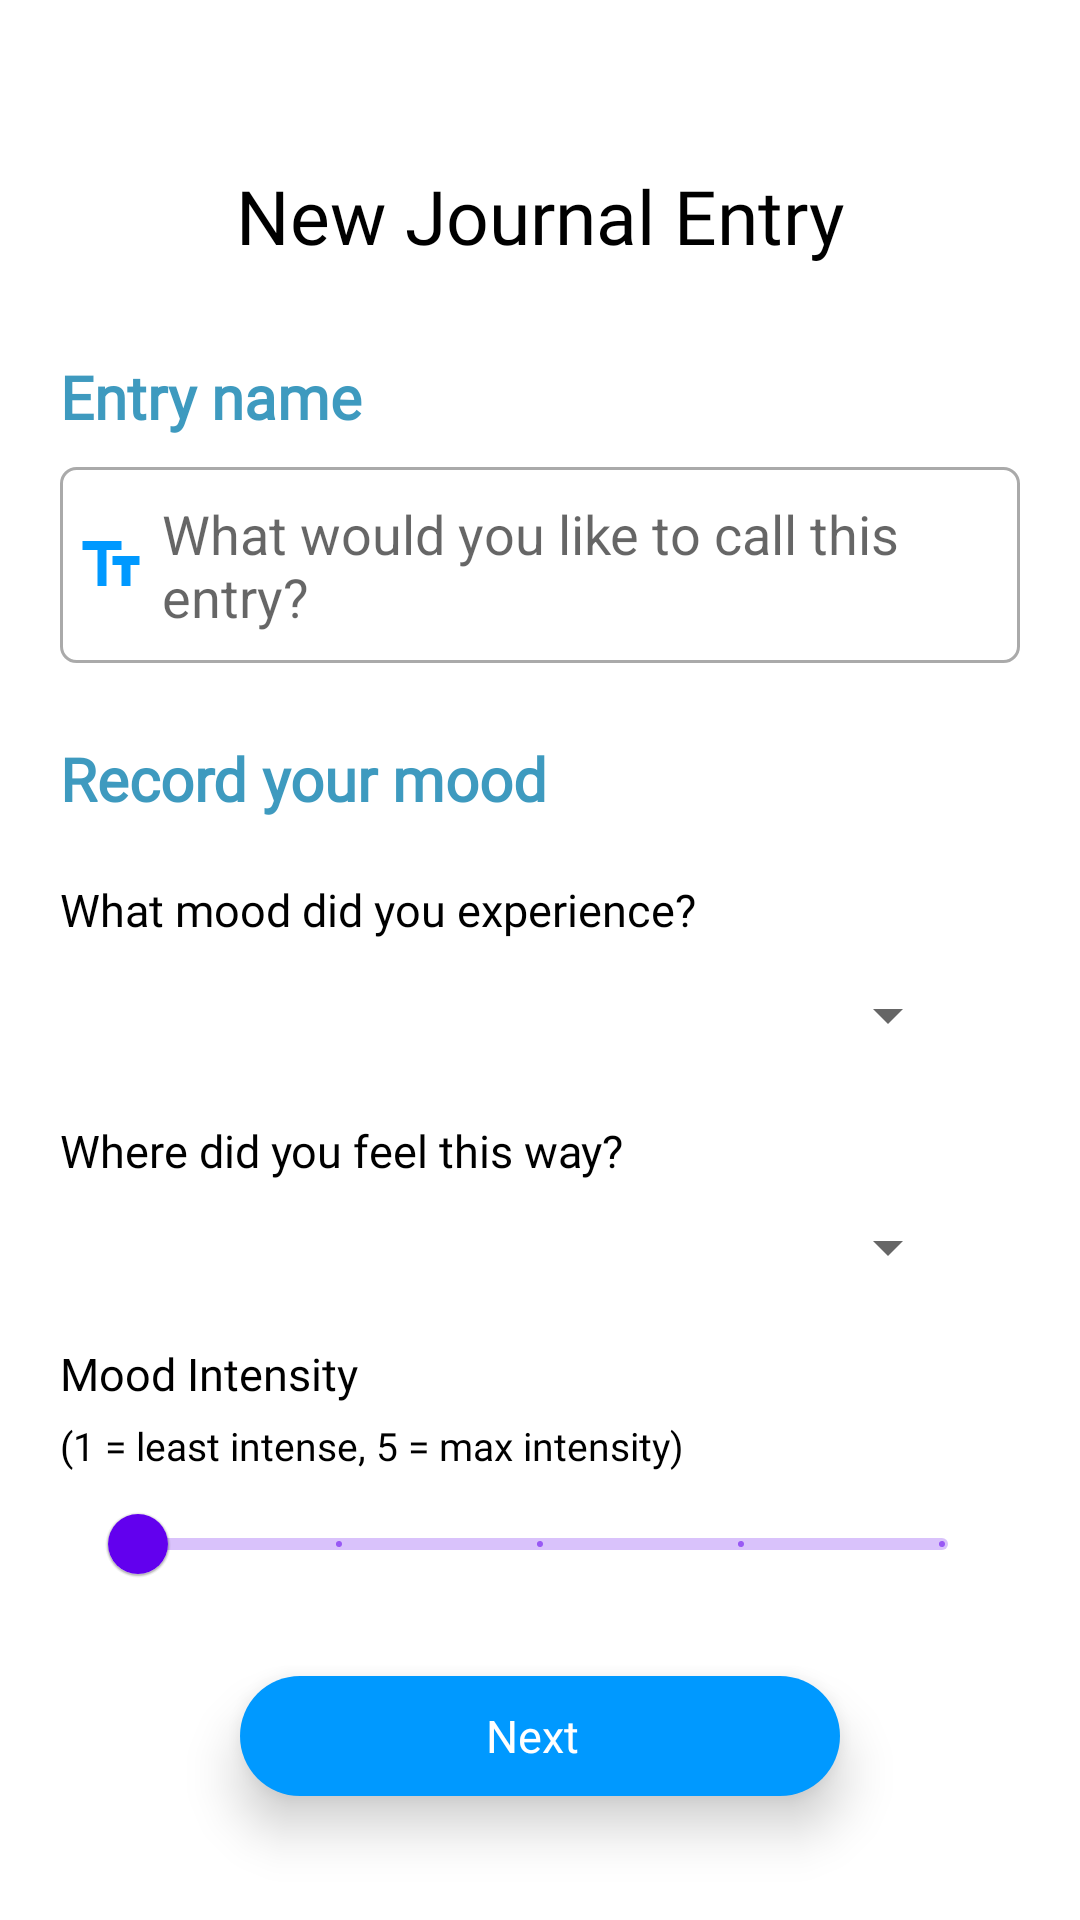

Write the Android layout XML for this screen, with the resource values it uses.
<!-- AndroidManifest.xml: application theme Theme.AstonConnect -->
<!-- res/layout/fragment_journal_entry1.xml -->
<?xml version="1.0" encoding="utf-8"?>
<RelativeLayout xmlns:android="http://schemas.android.com/apk/res/android"
    xmlns:app="http://schemas.android.com/apk/res-auto"
    xmlns:tools="http://schemas.android.com/tools"
    android:layout_width="match_parent"
    android:layout_height="match_parent"
    android:animateLayoutChanges="true"
    tools:context=".Journal.JournalEntry1Fragment">

    <ImageView
        android:id="@+id/backBtn"
        android:layout_width="35dp"
        android:layout_height="35dp"
        android:layout_marginLeft="20dp"
        android:layout_marginTop="20dp"
        android:src="@drawable/ic_back"
        app:tint="@color/black" />

    <TextView
        android:id="@+id/journalEntryText"
        android:layout_width="wrap_content"
        android:layout_height="wrap_content"
        android:layout_below="@id/backBtn"
        android:layout_centerHorizontal="true"
        android:fontFamily="@font/sf_font"
        android:text="New Journal Entry"
        android:textColor="@color/black"
        android:textSize="25sp" />

    <RelativeLayout
        android:layout_width="wrap_content"
        android:layout_height="wrap_content"
        android:layout_below="@id/journalEntryText"
        android:layout_marginLeft="20dp"
        android:layout_marginTop="30dp"
        android:layout_marginRight="20dp">


        <LinearLayout
            android:id="@+id/entryNameLayout"
            android:layout_width="wrap_content"
            android:layout_height="wrap_content"
            android:orientation="horizontal">

            <TextView
                android:id="@+id/entryNameText"
                android:layout_width="wrap_content"
                android:layout_height="wrap_content"
                android:fontFamily="@font/sf_font"
                android:text="Entry name"
                android:textColor="#C1007AAA"
                android:textSize="20sp"
                android:textStyle="bold" />


        </LinearLayout>

        <EditText
            android:id="@+id/entryName"
            android:layout_width="wrap_content"
            android:layout_height="wrap_content"
            android:layout_below="@id/entryNameLayout"
            android:layout_marginTop="10dp"
            android:background="@drawable/custom_input"
            android:drawableLeft="@drawable/ic_textpost"
            android:drawablePadding="5dp"
            android:drawableTint="@color/systemBlue"
            android:hint="What would you like to call this entry?"
            android:paddingLeft="5dp"
            android:paddingTop="10dp"
            android:paddingRight="10dp"
            android:paddingBottom="10dp" />

        <TextView
            android:id="@+id/recordMoodText"
            android:layout_width="wrap_content"
            android:layout_height="wrap_content"
            android:layout_below="@id/entryName"
            android:layout_marginTop="25dp"
            android:fontFamily="@font/sf_font"
            android:text="Record your mood"
            android:textColor="#C1007AAA"
            android:textSize="20sp"
            android:textStyle="bold" />


        <LinearLayout
            android:id="@+id/moodExperiencedLayout"
            android:layout_width="wrap_content"
            android:layout_height="wrap_content"
            android:layout_below="@id/recordMoodText"
            android:layout_marginTop="20dp"
            android:orientation="vertical">

            <TextView
                android:layout_width="wrap_content"
                android:layout_height="wrap_content"
                android:fontFamily="@font/sf_font"
                android:text="What mood did you experience?"
                android:textColor="@color/black"
                android:textSize="15sp" />

            <Spinner
                android:id="@+id/moodSpinner"
                android:layout_width="300dp"
                android:layout_height="30dp"
                android:layout_marginTop="10dp" />

            <EditText
                android:id="@+id/customMood"
                android:layout_width="match_parent"
                android:layout_height="wrap_content"
                android:layout_marginTop="10dp"
                android:hint="Specify a mood here..."
                android:visibility="gone" />

        </LinearLayout>

        <LinearLayout
            android:id="@+id/moodLocationLayout"
            android:layout_width="wrap_content"
            android:layout_height="wrap_content"
            android:layout_below="@id/moodExperiencedLayout"
            android:layout_marginTop="20dp"
            android:orientation="vertical">

            <TextView
                android:layout_width="wrap_content"
                android:layout_height="wrap_content"
                android:fontFamily="@font/sf_font"
                android:text="Where did you feel this way?"
                android:textColor="@color/black"
                android:textSize="15sp" />

            <Spinner
                android:id="@+id/moodLocationSpinner"
                android:layout_width="300dp"
                android:layout_height="wrap_content"
                android:layout_marginTop="10dp" />

            <EditText
                android:id="@+id/customMoodLocation"
                android:layout_width="match_parent"
                android:layout_height="wrap_content"
                android:layout_marginTop="10dp"
                android:hint="Specify a mood location here..."
                android:visibility="gone" />

        </LinearLayout>

        <LinearLayout
            android:id="@+id/moodIntensityLayout"
            android:layout_width="match_parent"
            android:layout_height="wrap_content"
            android:layout_below="@id/moodLocationLayout"
            android:layout_marginTop="20dp"
            android:orientation="vertical">

            <TextView
                android:layout_width="wrap_content"
                android:layout_height="wrap_content"
                android:fontFamily="@font/sf_font"
                android:text="Mood Intensity"
                android:textColor="@color/black"
                android:textSize="15sp" />

            <TextView
                android:layout_width="wrap_content"
                android:layout_height="wrap_content"
                android:layout_marginTop="5dp"
                android:fontFamily="@font/sf_font"
                android:text="(1 = least intense, 5 = max intensity)"
                android:textColor="@color/black"
                android:textSize="13sp" />

            <com.google.android.material.slider.Slider
                android:id="@+id/moodIntensitySlider"
                android:layout_width="300dp"
                android:layout_height="wrap_content"
                android:layout_gravity="center_horizontal"
                android:stepSize="1"
                android:valueFrom="1"
                android:valueTo="5" />

        </LinearLayout>


        <RelativeLayout
            android:id="@+id/nextButton"
            android:layout_width="300dp"
            android:layout_height="40dp"
            android:layout_below="@id/moodIntensityLayout"
            android:layout_centerHorizontal="true"
            android:layout_marginLeft="120dp"
            android:layout_marginTop="20dp"
            android:layout_marginBottom="30dp"
            android:background="@drawable/blue_rounded"
            android:elevation="10dp"
            android:gravity="center">

            <ImageView
                android:id="@+id/nextIcon"
                android:layout_width="wrap_content"
                android:layout_height="wrap_content"
                android:layout_centerVertical="true"
                android:layout_marginLeft="5dp"
                android:layout_toRightOf="@id/nextText"
                android:src="@drawable/ic_next" />

            <TextView
                android:id="@+id/nextText"
                android:layout_width="wrap_content"
                android:layout_height="wrap_content"
                android:layout_centerHorizontal="true"
                android:layout_centerVertical="true"
                android:fontFamily="@font/sf_font"
                android:text="Next"
                android:textColor="@color/white"
                android:textSize="15sp" />

        </RelativeLayout>
    </RelativeLayout>
</RelativeLayout>
<!-- resources referenced by this layout -->
<resources>
  <color name="black">#FF000000</color>
  <color name="systemBlue"> #0099ff </color>
  <color name="white">#FFFFFFFF</color>
  <!-- drawable blue_rounded (drawable) -->
  <?xml version="1.0" encoding="utf-8"?>
  <shape xmlns:android="http://schemas.android.com/apk/res/android" android:shape="rectangle">
      <solid android:color="#0099ff"/>
      <corners android:radius="23dp"/>
  </shape>
  <!-- drawable custom_input (drawable) -->
  <?xml version="1.0" encoding="utf-8"?>
  <selector xmlns:android="http://schemas.android.com/apk/res/android">
  
      <item android:state_enabled="true" android:state_focused="true">
          <shape android:shape="rectangle">
              <solid android:color="@color/white"/>
              <corners android:radius="5dp"/>
              <stroke android:color="@color/primaryColour" android:width="1dp"/>
          </shape>
      </item>
  
      <item android:state_enabled="true">
          <shape android:shape="rectangle">
              <solid android:color="@color/white"/>
              <corners android:radius="5dp"/>
              <stroke android:color="@android:color/darker_gray" android:width="1dp"/>
          </shape>
      </item>
  
  </selector>
  <!-- drawable ic_textpost (drawable) -->
  <vector xmlns:android="http://schemas.android.com/apk/res/android"
      android:width="24dp"
      android:height="24dp"
      android:viewportWidth="24"
      android:viewportHeight="24"
      android:tint="?attr/colorControlNormal">
    <path
        android:fillColor="@color/systemBlue"
        android:pathData="M2.5,4v3h5v12h3V7h5V4H2.5zM21.5,9h-9v3h3v7h3v-7h3V9z"/>
  </vector>
  <style name="Theme.AstonConnect" parent="Theme.MaterialComponents.Light.NoActionBar">
          
          <item name="colorPrimary">@color/purple_500</item>
          <item name="colorPrimaryVariant">@color/purple_700</item>
          <item name="colorOnPrimary">@color/white</item>
          
          <item name="colorSecondary">@color/teal_200</item>
          <item name="colorSecondaryVariant">@color/teal_700</item>
          <item name="colorOnSecondary">@color/black</item>
          
          <item name="android:statusBarColor" tools:targetApi="l">?attr/colorPrimaryVariant</item>
          
      </style>
  <color name="primaryColour">#455cde</color>
  <color name="purple_500">#FF6200EE</color>
  <color name="purple_700">#FF3700B3</color>
  <color name="teal_200">#FF03DAC5</color>
  <color name="teal_700">#FF018786</color>
</resources>
